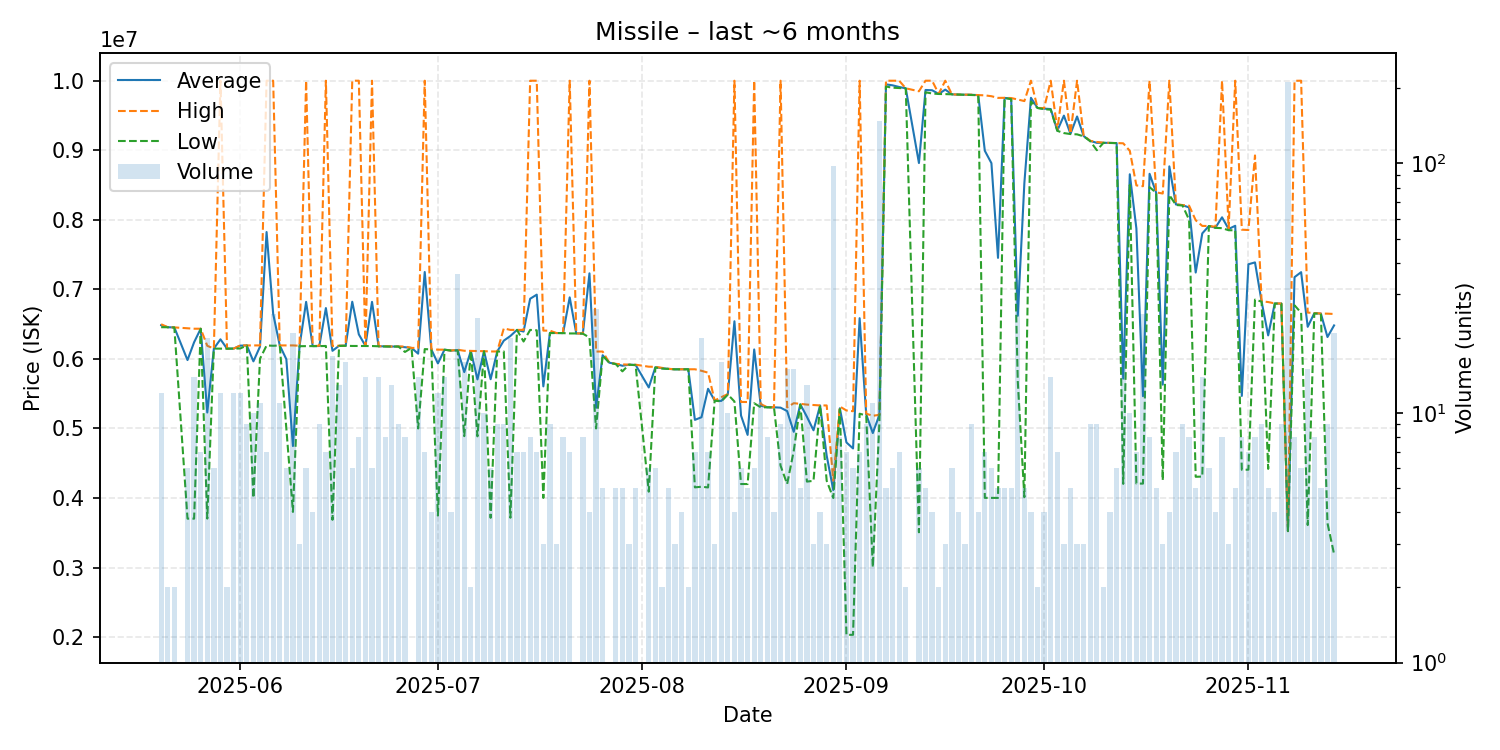

The data file committed next to this chart (first rows):
date, average, highest, lowest, order_count, volume
2025-05-20, 6484417, 6498500, 6456000, 10, 12
2025-05-21, 6455500, 6456000, 6455000, 2, 2
2025-05-22, 6452500, 6453000, 6452000, 2, 2
2025-05-24, 5983333, 6440000, 3703000, 6, 6
2025-05-25, 6239143, 6434000, 3703000, 14, 14
2025-05-26, 6433714, 6434000, 6433000, 7, 7
2025-05-27, 5229350, 6188000, 3704000, 14, 20
2025-05-28, 6149000, 6150000, 6148000, 6, 6
2025-05-29, 6281583, 10000000, 6147000, 12, 12
2025-05-30, 6147500, 6148000, 6147000, 2, 2
2025-05-31, 6148000, 6148000, 6148000, 12, 12
2025-06-01, 6190417, 6194000, 6150000, 12, 12
2025-06-02, 6193889, 6194000, 6193000, 9, 9
2025-06-03, 5964900, 6193000, 4001000, 10, 10
2025-06-04, 6176364, 6194000, 6002000, 9, 11
2025-06-05, 7824143, 10000000, 6193000, 6, 7
2025-06-06, 6647760, 10000000, 6189000, 18, 25
2025-06-07, 6193727, 6194000, 6193000, 11, 11
2025-06-08, 5995000, 6194000, 5000000, 6, 6
2025-06-09, 4747286, 6194000, 3800000, 19, 21
2025-06-10, 6185000, 6189000, 6183000, 3, 3
2025-06-11, 6820000, 10000000, 6184000, 6, 6
2025-06-12, 6184000, 6184000, 6184000, 4, 4
2025-06-13, 6185333, 6190000, 6184000, 8, 9
2025-06-14, 6730857, 10000000, 6186000, 7, 7
2025-06-15, 6116235, 6186000, 3686500, 12, 17
2025-06-16, 6188769, 6190000, 6186000, 13, 13
2025-06-17, 6189625, 6190000, 6189000, 14, 16
2025-06-18, 6822167, 10000000, 6186000, 6, 6
2025-06-19, 6352375, 10000000, 6186000, 8, 8
2025-06-20, 6188643, 6189000, 6186000, 8, 14
2025-06-21, 6819833, 10000000, 6185000, 6, 6
2025-06-22, 6181929, 6182000, 6181000, 14, 14
2025-06-23, 6179375, 6183500, 6178000, 7, 8
2025-06-24, 6178000, 6178000, 6178000, 13, 13
2025-06-25, 6178000, 6178000, 6178000, 8, 9
2025-06-26, 6168250, 6178000, 6100000, 8, 8
2025-06-27, 6158000, 6158000, 6158000, 1, 1
2025-06-28, 6075286, 6158000, 5000000, 6, 14
2025-06-29, 7249429, 10000000, 6141000, 7, 7
2025-06-30, 6136750, 6140000, 6136000, 4, 4
2025-07-01, 5934583, 6133000, 3748000, 8, 12
2025-07-02, 6132929, 6133000, 6132000, 6, 14
2025-07-03, 6120000, 6120000, 6120000, 4, 4
2025-07-04, 6126056, 6132000, 6120000, 8, 36
2025-07-05, 5810375, 6117000, 4889500, 9, 16
2025-07-06, 6115000, 6115000, 6115000, 2, 2
2025-07-07, 5705292, 6114000, 4887000, 12, 24
2025-07-08, 6110200, 6111000, 6110000, 10, 10
2025-07-09, 5708000, 6107000, 3715000, 6, 6
2025-07-10, 6106444, 6107000, 6106000, 5, 9
2025-07-11, 6262556, 6439000, 6107000, 9, 9
2025-07-12, 6329400, 6417000, 3716500, 20, 20
2025-07-13, 6417000, 6417000, 6417000, 7, 7
2025-07-14, 6393143, 6417000, 6250000, 7, 7
2025-07-15, 6864875, 10000000, 6417000, 8, 8
2025-07-16, 6924000, 10000000, 6411000, 7, 7
2025-07-17, 5605000, 6407000, 4001000, 3, 3
2025-07-18, 6375000, 6406000, 6371000, 6, 9
2025-07-19, 6372000, 6372000, 6372000, 3, 3
... 116 more rows
